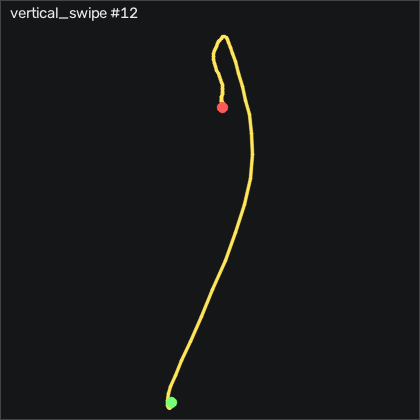

Data behind this chart, as committed beside it:
t_s, ax, ay, az, gx, gy, gz, seq
0.00000, -0.908, -0.00700, -0.277, -0.1618, 1.422, 0.518, 8426
0.01000, -0.903, -0.02600, -0.271, -0.2538, 2.489, 0.183, 8427
0.02000, -0.92, -0.02400, -0.268, 0.4482, 4.196, -0.06104, 8428
0.03100, -0.939, -0.01100, -0.277, 0.9962, 5.081, -0.274, 8429
0.04000, -0.955, -0.00500, -0.286, 1.088, 4.898, -0.61, 8430
0.05000, -0.951, -0.00400, -0.293, 0.8442, 3.922, -1.006, 8431
0.06000, -0.934, -0.00400, -0.291, 0.2952, 3.129, -1.372, 8432
0.07100, -0.914, -0.00100, -0.295, -0.3448, 3.16, -1.463, 8433
0.08000, -0.91, -0.01600, -0.29, -1.168, 3.953, -1.707, 8434
0.09000, -0.914, -0.02700, -0.283, -1.778, 5.203, -1.646, 8435
0.1, -0.926, -0.02400, -0.27, -2.022, 6.696, -1.311, 8436
0.11, -0.926, -0.00100, -0.248, -2.235, 7.885, -1.768, 8437
0.12, -0.923, 0.03300, -0.205, -3.15, 10.02, -3.171, 8438
0.13, -0.98, 0.109, -0.148, -5.345, 14.53, -4.939, 8439
0.14, -1.159, 0.152, -0.117, -10.07, 19.99, -8.293, 8440
0.15, -1.674, 0.128, -0.136, -16.96, 23.71, -15.95, 8441
0.161, -2.34, -0.103, -0.154, -23.94, 14.2, -23.72, 8442
0.17, -3.027, -0.412, -0.22, -24.25, -10.74, -20.34, 8443
0.18, -3.357, -0.676, -0.369, -16.26, -56.69, -1.494, 8444
0.19, -3.359, -0.915, -0.538, -0.2838, -110.1, 23.96, 8445
0.201, -3.387, -1.086, -0.644, 26.27, -155.9, 45.52, 8446
0.21, -3.867, -1.108, -0.82, 63.44, -196.9, 53.35, 8447
0.22, -4, -1.281, -1.043, 106.7, -254.4, 46.28, 8448
0.23, -4, -1.372, -1.385, 155.7, -347.9, 48.57, 8449
0.24, -4, -1.369, -1.867, 205.2, -468.9, 72.26, 8450
0.25, -3.632, -1.075, -2.306, 250.6, -579.4, 108.7, 8451
0.26, -2.636, -0.493, -2.553, 283.8, -653.2, 140.9, 8452
0.27, -1.788, 0.202, -2.426, 288.4, -683.5, 171.4, 8453
0.28, -1.021, 0.824, -2.318, 257.5, -682.3, 200.2, 8454
0.29, -0.276, 1.26, -2.228, 207.1, -660.4, 198.6, 8455
0.3, 0.501, 1.435, -1.937, 137.2, -625.9, 185.2, 8456
0.31, 1.098, 1.386, -1.421, 57, -569.6, 168.5, 8457
0.32, 1.263, 0.951, -0.978, -15.92, -497, 138.9, 8458
0.331, 1.164, 0.521, -0.662, -62.6, -425.9, 99.15, 8459
0.34, 1.126, 0.305, -0.5, -81.56, -372.7, 59.08, 8460
0.35, 1.224, 0.166, -0.432, -86.26, -333.5, 21.62, 8461
0.36, 1.363, 0.07000, -0.324, -84.46, -297.8, -18.11, 8462
0.371, 1.603, -0.1, -0.185, -78.12, -261.3, -56.52, 8463
0.38, 1.567, -0.132, -0.07700, -64.43, -206.2, -80.61, 8464
0.39, 1.409, -0.137, -0.02300, -52.36, -158.1, -80.34, 8465
0.4, 1.228, -0.09000, 0.03200, -41.62, -114.8, -69.09, 8466
0.41, 1.098, -0.00500, 0.05900, -33.88, -80.32, -52.77, 8467
0.42, 1.015, 0.05600, 0.08000, -30.34, -51.14, -36.49, 8468
0.43, 0.94, 0.08400, 0.103, -29.55, -24.8, -24.21, 8469
0.44, 0.754, 0.05500, 0.134, -30.28, 1.026, -15.95, 8470
0.45, 0.537, 0.00500, 0.183, -30.98, 22.22, -9.543, 8471
0.46, 0.39, 0.02100, 0.24, -30.07, 34.53, -4.969, 8472
0.47, 0.29, 0.05800, 0.309, -28.64, 40.66, -5.61, 8473
0.48, 0.207, 0.06900, 0.382, -28.7, 44.23, -11.07, 8474
0.49, 0.132, 0.01300, 0.456, -29.49, 46.51, -18.78, 8475
0.501, 0.1, -0.05100, 0.543, -28.82, 48.31, -23.9, 8476
0.51, 0.08100, -0.105, 0.62, -26.38, 52.4, -22.77, 8477
0.52, 0.01400, -0.157, 0.678, -21.59, 59.72, -15.34, 8478
0.53, -0.08800, -0.183, 0.732, -14.43, 68.31, -2.53, 8479
0.541, -0.186, -0.177, 0.78, -5.193, 75.08, 13.69, 8480
0.55, -0.259, -0.146, 0.824, 5.661, 78.92, 29.42, 8481
0.56, -0.314, -0.07600, 0.847, 16.88, 80.84, 40.52, 8482
0.57, -0.369, 0.03400, 0.85, 26.73, 81.42, 45.94, 8483
0.58, -0.423, 0.172, 0.863, 33.47, 80.45, 45.03, 8484
0.59, -0.487, 0.299, 0.866, 35.66, 78.04, 39.42, 8485
... 39 more rows
